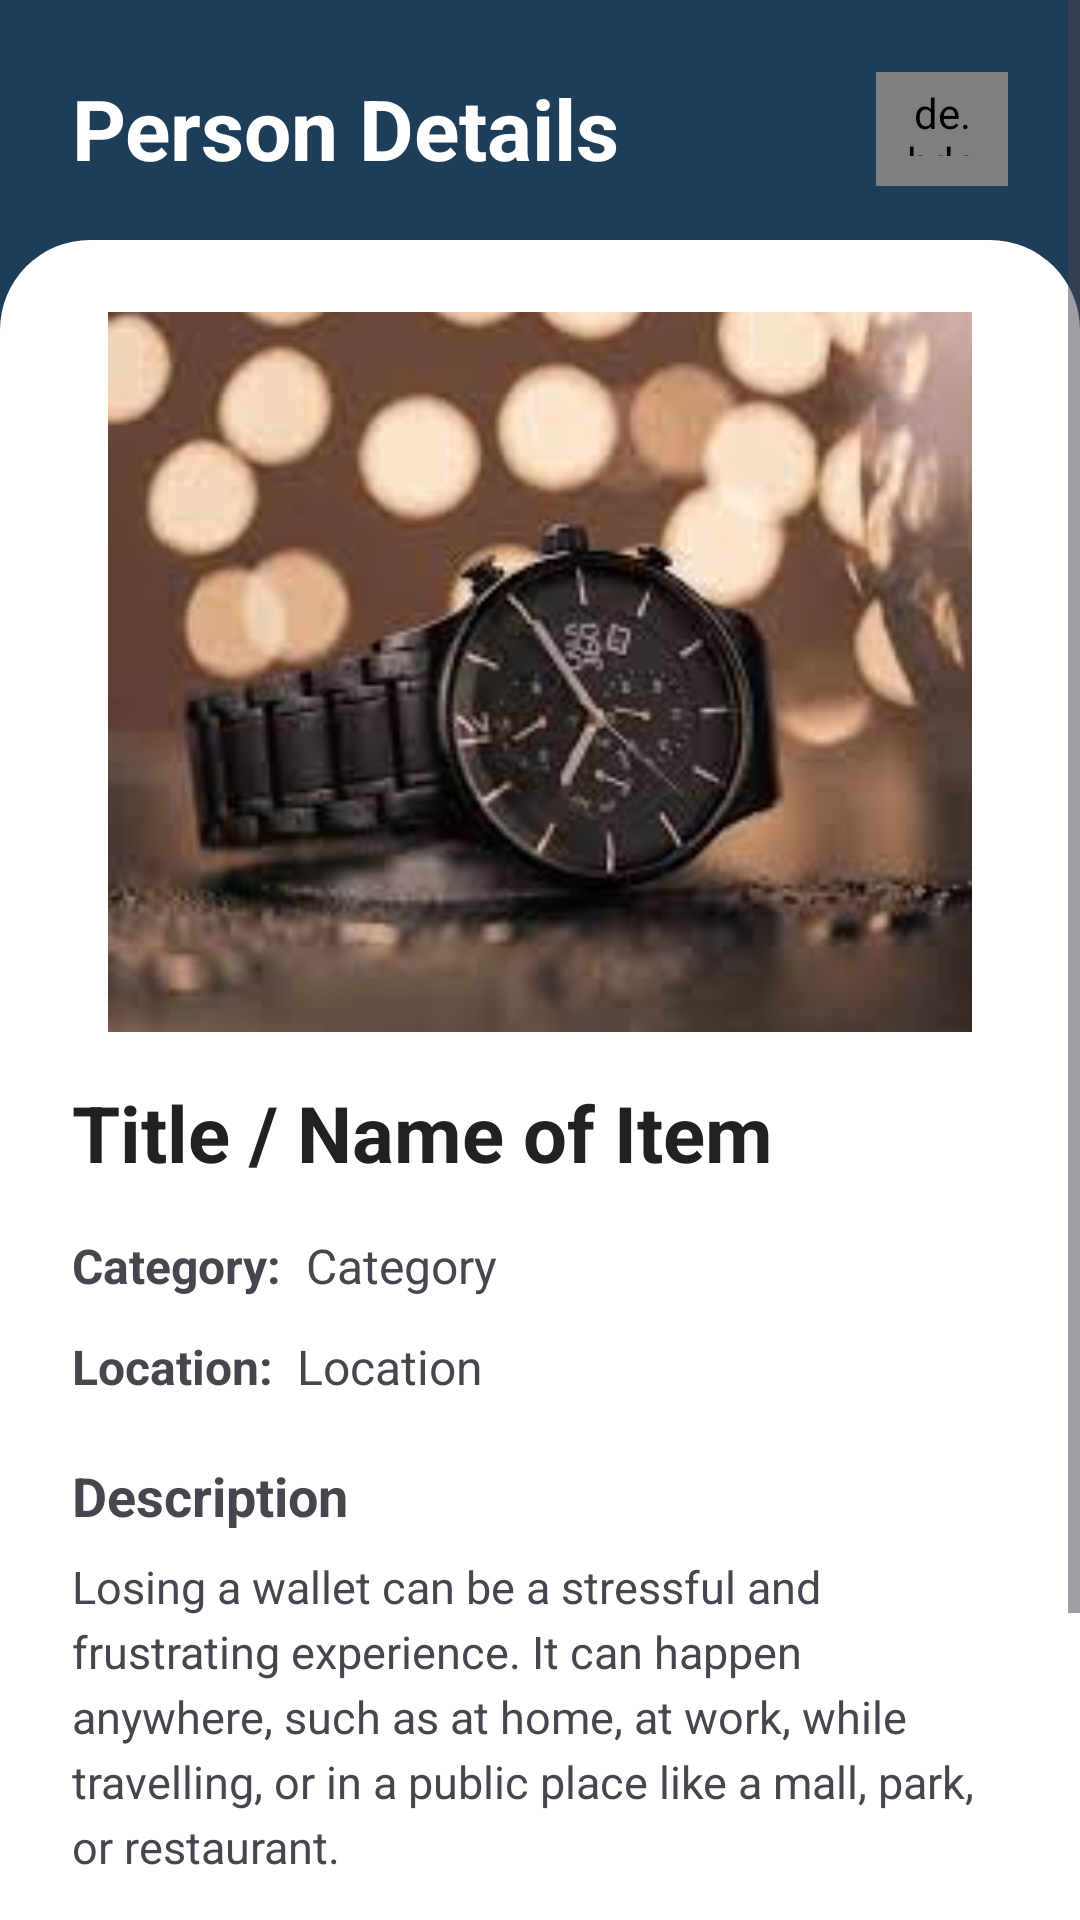

Produce the Android XML layout that renders to this screen, including the resource entries it uses.
<!-- AndroidManifest.xml: application theme Theme.LostFound -->
<!-- res/layout/activity_person_details.xml -->
<?xml version="1.0" encoding="utf-8"?>
<ScrollView
    xmlns:android="http://schemas.android.com/apk/res/android"
    xmlns:app="http://schemas.android.com/apk/res-auto"
    xmlns:tools="http://schemas.android.com/tools"
    android:layout_width="match_parent"
    android:layout_height="match_parent"
    android:fillViewport="true"
    tools:context=".PersonDetails">

    <LinearLayout
        android:layout_width="match_parent"
        android:layout_height="wrap_content"
        android:orientation="vertical">

        

        <RelativeLayout
            android:id="@+id/homeusername"
            android:layout_width="match_parent"
            android:layout_height="wrap_content"
            android:paddingHorizontal="24dp"
            android:paddingTop="24dp"
            android:paddingBottom="12dp">

            <TextView
                android:id="@+id/textView7"
                android:layout_width="wrap_content"
                android:layout_height="wrap_content"
                android:text="Person Details"
                android:textColor="@color/md_theme_light_onPrimary"
                android:textSize="28sp"
                android:textStyle="bold" />

            <de.hdodenhof.circleimageview.CircleImageView
                android:id="@+id/pshare_button"
                android:layout_width="44dp"
                android:layout_height="44dp"
                android:layout_alignParentEnd="true"
                android:layout_centerVertical="true"
                android:padding="10dp"
                android:src="@drawable/baseline_share_24"
                app:civ_border_color="#FFFFFF"
                app:civ_border_width="0dp" />

        </RelativeLayout>

        

        <androidx.constraintlayout.widget.ConstraintLayout
            android:layout_width="match_parent"
            android:layout_height="wrap_content"
            android:background="@drawable/background_container2"
            android:paddingBottom="24dp">

            <ImageView
                android:id="@+id/persondetail_Image"
                android:layout_width="0dp"
                android:layout_height="240dp"
                android:layout_margin="24dp"
                android:padding="12dp"
                android:scaleType="centerCrop"
                app:layout_constraintTop_toTopOf="parent"
                app:layout_constraintStart_toStartOf="parent"
                app:layout_constraintEnd_toEndOf="parent"
                app:srcCompat="@drawable/watch" />

            <LinearLayout
                android:id="@+id/linearLayout"
                android:layout_width="0dp"
                android:layout_height="wrap_content"
                android:orientation="vertical"
                android:paddingHorizontal="24dp"
                app:layout_constraintTop_toBottomOf="@id/persondetail_Image"
                app:layout_constraintStart_toStartOf="parent"
                app:layout_constraintEnd_toEndOf="parent">

                <TextView
                    android:id="@+id/persondetail_name"
                    android:layout_width="match_parent"
                    android:layout_height="wrap_content"
                    android:text="Title / Name of Item"
                    android:textColor="#212121"
                    android:textSize="26sp"
                    android:layout_marginTop="16dp"
                    android:textStyle="bold" />

                

                <LinearLayout
                    android:id="@+id/linearLayout_Categ"
                    android:layout_width="match_parent"
                    android:layout_height="wrap_content"
                    android:layout_marginTop="16dp"
                    android:orientation="horizontal">

                    <TextView
                        android:id="@+id/persondetail_category_head"
                        android:layout_width="wrap_content"
                        android:layout_height="wrap_content"
                        android:text="Category:"
                        android:textSize="16sp"
                        android:textStyle="bold" />

                    <TextView
                        android:id="@+id/persondetail_category"
                        android:layout_width="wrap_content"
                        android:layout_height="wrap_content"
                        android:layout_marginStart="8dp"
                        android:text="Category"
                        android:textSize="16sp" />

                </LinearLayout>

                

                <LinearLayout
                    android:id="@+id/linearLayout_location"
                    android:layout_width="match_parent"
                    android:layout_height="wrap_content"
                    android:layout_marginTop="12dp"
                    android:orientation="horizontal">

                    <TextView
                        android:id="@+id/persondetail_location_head"
                        android:layout_width="wrap_content"
                        android:layout_height="wrap_content"
                        android:text="Location:"
                        android:textSize="16sp"
                        android:textStyle="bold" />

                    <TextView
                        android:id="@+id/persondetail_location"
                        android:layout_width="wrap_content"
                        android:layout_height="wrap_content"
                        android:layout_marginStart="8dp"
                        android:text="Location"
                        android:textSize="16sp" />

                </LinearLayout>

                

                <TextView
                    android:id="@+id/persondetail_description_head"
                    android:layout_width="match_parent"
                    android:layout_height="wrap_content"
                    android:layout_marginTop="20dp"
                    android:text="Description"
                    android:textSize="18sp"
                    android:textStyle="bold" />

                <TextView
                    android:id="@+id/persondetail_description"
                    android:layout_width="match_parent"
                    android:layout_height="wrap_content"
                    android:layout_marginTop="8dp"
                    android:lineSpacingExtra="4dp"
                    android:text="Losing a wallet can be a stressful and frustrating experience. It can happen anywhere, such as at home, at work, while travelling, or in a public place like a mall, park, or restaurant."
                    android:textSize="15sp" />

                

                <LinearLayout
                    android:layout_width="match_parent"
                    android:layout_height="wrap_content"
                    android:layout_marginTop="24dp"
                    android:background="@drawable/border"
                    android:orientation="vertical"
                    android:padding="16dp">

                    <Button
                        android:id="@+id/contactUser"
                        android:layout_width="match_parent"
                        android:layout_height="56dp"
                        android:background="@drawable/border"
                        android:text="Contact User"
                        android:textSize="16sp"
                        android:textStyle="bold" />

                </LinearLayout>

            </LinearLayout>

        </androidx.constraintlayout.widget.ConstraintLayout>

    </LinearLayout>

</ScrollView>
<!-- resources referenced by this layout -->
<resources>
  <color name="md_theme_light_onPrimary">#FFFFFF</color>
  <!-- drawable background_container2 (drawable) -->
  <?xml version="1.0" encoding="utf-8"?>
  <selector xmlns:android="http://schemas.android.com/apk/res/android">
  <item>
      <shape android:shape="rectangle">
          <solid android:color="#ffffff"/>
          <corners
              android:topLeftRadius="30dp"
              android:topRightRadius="30dp"
              android:bottomLeftRadius="0dp"
              android:bottomRightRadius="0dp"/>
      </shape>
  </item>
  
  </selector>
  <!-- drawable border (drawable) -->
  <shape xmlns:android="http://schemas.android.com/apk/res/android"
      android:shape="rectangle">
      <corners android:radius="8dp" />
      <solid android:color="@color/white" />
      <padding android:left="8dp" android:top="8dp" android:right="8dp" android:bottom="8dp" />
      <size android:height="72dp" />
      <stroke android:width="1dp" android:color="#dcdcdc" />
      <item>
          <shadow
              android:shadowColor="@color/black"
              android:shadowDx="0"
              android:shadowDy="2"
              android:shadowRadius="4"/>
      </item>
  </shape>
  <color name="white">#FFFFFFFF</color>
  
      //Custom
  <color name="black">#FF000000</color>
  <color name="md_theme_light_primary">#1E3D58</color>
  <color name="md_theme_light_primaryContainer">#CEE5FF</color>
  <color name="md_theme_light_onPrimaryContainer">#001D33</color>
  <color name="md_theme_light_secondary">#00677D</color>
  <color name="md_theme_light_onSecondary">#FFFFFF</color>
  <color name="md_theme_light_secondaryContainer">#1E3D58</color>
  <color name="md_theme_light_onSecondaryContainer">#ffffff</color>
  <color name="md_theme_light_tertiary">#006686</color>
  <color name="md_theme_light_onTertiary">#FFFFFF</color>
  <color name="md_theme_light_tertiaryContainer">#C0E8FF</color>
  <color name="md_theme_light_onTertiaryContainer">#001E2B</color>
  <color name="md_theme_light_error">#BA1A1A</color>
  <color name="md_theme_light_errorContainer">#FFDAD6</color>
  <color name="md_theme_light_onError">#FFFFFF</color>
  <color name="md_theme_light_onErrorContainer">#410002</color>
  <color name="md_theme_light_background">#1E3D58</color>
  <color name="md_theme_light_onBackground">#1A1C1E</color>
  <color name="md_theme_light_surface">#FCFCFF</color>
  <color name="md_theme_light_onSurface">#1A1C1E</color>
  <color name="md_theme_light_surfaceVariant">#DEE3EB</color>
  <color name="md_theme_light_onSurfaceVariant">#42474E</color>
  <color name="md_theme_light_outline">#72777F</color>
  <color name="md_theme_light_inverseOnSurface">#F1F0F4</color>
  <color name="md_theme_light_inverseSurface">#2F3033</color>
  <color name="md_theme_light_inversePrimary">#98CBFF</color>
</resources>
